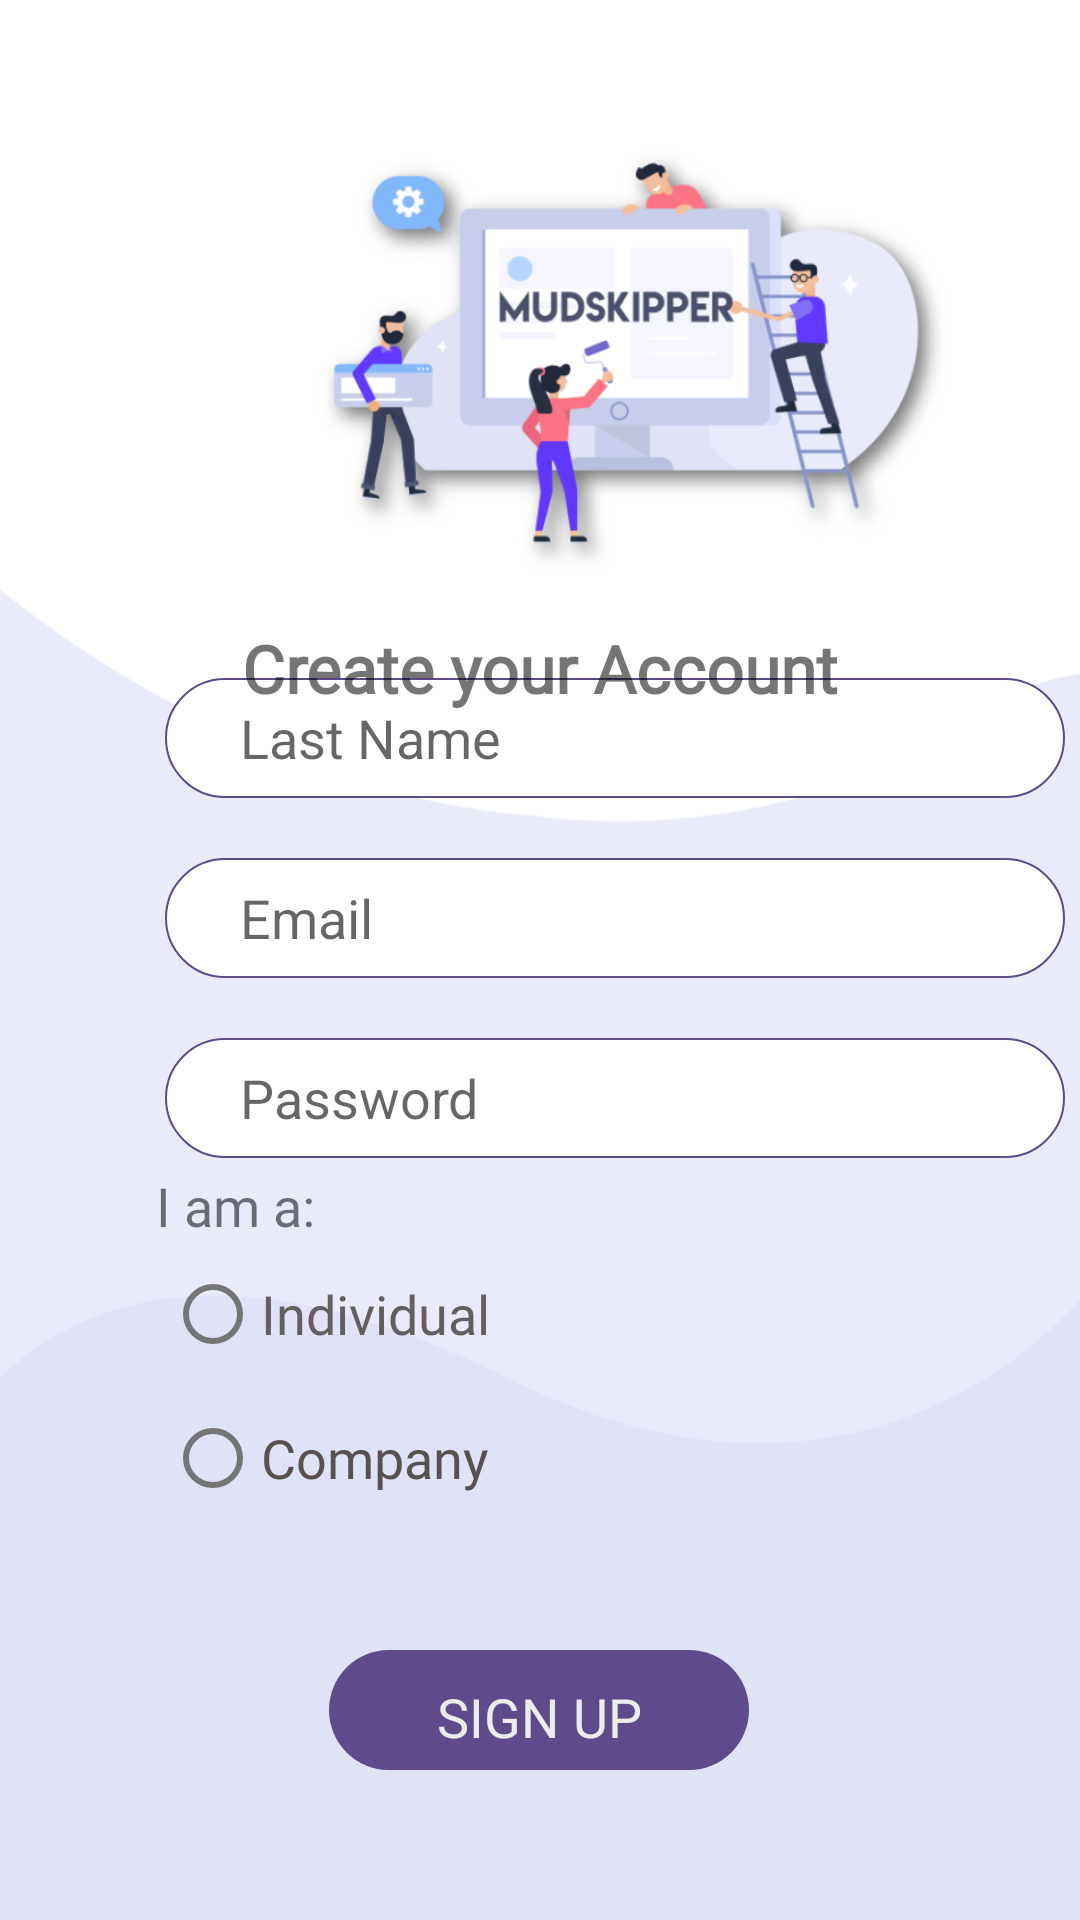

Reconstruct the res/layout file that produces this screen, plus the resources it refers to.
<!-- AndroidManifest.xml: application theme AppTheme -->
<!-- res/layout/activity_sign_up.xml -->
<?xml version="1.0" encoding="utf-8"?>
<androidx.constraintlayout.widget.ConstraintLayout xmlns:android="http://schemas.android.com/apk/res/android"
    xmlns:app="http://schemas.android.com/apk/res-auto"
    xmlns:tools="http://schemas.android.com/tools"
    android:layout_width="match_parent"
    android:layout_height="match_parent"
    tools:context=".SignUp">

    <ImageView
        android:layout_width="409dp"
        android:layout_height="731dp"
        android:src="@drawable/sign_up"
        app:layout_constraintBottom_toBottomOf="parent"
        app:layout_constraintEnd_toEndOf="parent"
        app:layout_constraintHorizontal_bias="0.0"
        app:layout_constraintStart_toStartOf="parent"
        app:layout_constraintTop_toTopOf="parent"
        app:layout_constraintVertical_bias="0.0" />

    <EditText
        android:id="@+id/edtEmail"
        android:layout_width="300sp"
        android:layout_height="40sp"
        android:layout_marginStart="55dp"
        android:layout_marginLeft="55dp"
        android:layout_marginEnd="55dp"
        android:layout_marginRight="55dp"
        android:layout_marginBottom="20dp"
        android:background="@drawable/input_field"
        android:ems="10"
        android:hint="Email"
        android:inputType="textPersonName"
        app:layout_constraintBottom_toTopOf="@+id/edtPassword"
        app:layout_constraintEnd_toEndOf="parent"
        app:layout_constraintHorizontal_bias="0.0"
        app:layout_constraintStart_toStartOf="parent" />

    <EditText
        android:id="@+id/edtFirstName"
        android:layout_width="300sp"
        android:layout_height="40sp"
        android:layout_marginStart="55dp"
        android:layout_marginLeft="55dp"
        android:layout_marginTop="14dp"
        android:layout_marginEnd="55dp"
        android:layout_marginRight="55dp"
        android:layout_marginBottom="20dp"
        android:background="@drawable/input_field"
        android:ems="10"
        android:hint="First Name"
        android:inputType="textPersonName"
        app:layout_constraintBottom_toTopOf="@+id/edtLastName"
        app:layout_constraintEnd_toEndOf="parent"
        app:layout_constraintHorizontal_bias="0.0"
        app:layout_constraintStart_toStartOf="parent"
        app:layout_constraintTop_toBottomOf="@+id/textViewCa" />


    <EditText
        android:id="@+id/edtPassword"
        android:layout_width="300sp"
        android:layout_height="40sp"
        android:layout_marginStart="55dp"
        android:layout_marginLeft="55dp"
        android:layout_marginEnd="55dp"
        android:layout_marginRight="55dp"
        android:layout_marginBottom="164dp"
        android:background="@drawable/input_field"
        android:ems="10"
        android:hint="Password"
        android:inputType="textPersonName|textPassword"
        app:layout_constraintBottom_toTopOf="@+id/btnSignUp"
        app:layout_constraintEnd_toEndOf="parent"
        app:layout_constraintHorizontal_bias="0.0"
        app:layout_constraintStart_toStartOf="parent" />

    <EditText
        android:id="@+id/edtLastName"
        android:layout_width="300sp"
        android:layout_height="40sp"
        android:layout_marginStart="55dp"
        android:layout_marginLeft="55dp"
        android:layout_marginEnd="55dp"
        android:layout_marginRight="55dp"
        android:layout_marginBottom="20dp"
        android:background="@drawable/input_field"
        android:ems="10"
        android:hint="Last Name"
        android:inputType="textPersonName"
        app:layout_constraintBottom_toTopOf="@+id/edtEmail"
        app:layout_constraintEnd_toEndOf="parent"
        app:layout_constraintHorizontal_bias="0.0"
        app:layout_constraintStart_toStartOf="parent" />

    <Button
        android:id="@+id/btnSignUp"
        style="?android:attr/borderlessButtonStyle"
        android:layout_width="140sp"
        android:layout_height="40sp"
        android:layout_marginBottom="50dp"
        android:background="@drawable/button"
        android:fontFamily="@font/regular"
        android:text="SIGN UP"
        android:textAllCaps="false"
        android:textColor="@color/light_gray"
        android:textSize="18sp"
        app:layout_constraintBottom_toBottomOf="parent"
        app:layout_constraintEnd_toEndOf="parent"
        app:layout_constraintHorizontal_bias="0.498"
        app:layout_constraintStart_toStartOf="parent" />

    <TextView
        android:id="@+id/textViewCa"
        android:layout_width="wrap_content"
        android:layout_height="wrap_content"
        android:layout_marginTop="208dp"
        android:fontFamily="@font/regular"
        android:text="Create your Account"
        android:textSize="22sp"
        android:textStyle="bold"
        app:layout_constraintEnd_toEndOf="parent"
        app:layout_constraintStart_toStartOf="parent"
        app:layout_constraintTop_toTopOf="parent" />

    <RadioGroup
        android:id="@+id/rgUserType"
        android:layout_width="150dp"
        android:layout_height="wrap_content"
        android:layout_marginStart="55dp"
        android:layout_marginLeft="55dp"
        android:layout_marginBottom="40dp"
        app:layout_constraintBottom_toTopOf="@+id/btnSignUp"
        app:layout_constraintStart_toStartOf="parent">

        <RadioButton
            android:id="@+id/Individual"
            android:layout_width="match_parent"
            android:layout_height="wrap_content"
            android:fontFamily="@font/regular"
            android:text="Individual"
            android:textColor="#FE635D5D"
            android:textColorLink="#FFFFFF"
            android:textSize="18sp" />

        <RadioButton
            android:id="@+id/Company"
            android:layout_width="match_parent"
            android:layout_height="wrap_content"
            android:fontFamily="@font/regular"
            android:text="Company"
            android:textColor="#595050"
            android:textSize="18sp" />

    </RadioGroup>

    <TextView
        android:id="@+id/textView5"
        android:layout_width="wrap_content"
        android:layout_height="wrap_content"
        android:layout_marginStart="52dp"
        android:layout_marginLeft="52dp"
        android:fontFamily="@font/regular"
        android:text="I am a:"
        android:textSize="18sp"
        app:layout_constraintBottom_toTopOf="@+id/rgUserType"
        app:layout_constraintStart_toStartOf="parent" />

</androidx.constraintlayout.widget.ConstraintLayout>
<!-- resources referenced by this layout -->
<resources>
  <color name="light_gray">#ECECEC</color>
  <!-- drawable button (drawable) -->
  <?xml version="1.0" encoding="utf-8"?>
  <shape android:shape="rectangle" xmlns:android="http://schemas.android.com/apk/res/android">
  
      <corners android:radius="20sp"/>
      <solid android:color="@color/dark_magenta"/>
  </shape>
  <!-- drawable input_field (drawable) -->
  <?xml version="1.0" encoding="utf-8"?>
  <shape android:shape="rectangle" xmlns:android="http://schemas.android.com/apk/res/android">
  
      <solid android:color="@color/white"/>
      <corners android:radius="20sp"/>
      <padding android:left="25sp"/>
      <stroke android:width="0.8dp" android:color="@color/dark_magenta"/>
  </shape>
  <!-- drawable sign_up: png bitmap (drawable-hdpi, 55155 bytes) -->
  <style name="AppTheme" parent="Theme.MaterialComponents.Light">
          
          <item name="colorPrimary">@color/colorPrimary</item>
          <item name="colorPrimaryDark">@color/colorPrimaryDark</item>
          <item name="colorAccent">@color/colorAccent</item>
          <item name="windowNoTitle">true</item>
          <item name="android:navigationBarColor" tools:targetApi="lollipop">@color/light_gray</item>
          <item name="android:windowLightNavigationBar" tools:targetApi="o_mr1">true</item>
  
      </style>
  <color name="dark_magenta">#5F4B8B</color>
  <color name="white">#FFFFFF</color>
  <color name="colorPrimary">#5F4B8B</color>
  <color name="colorPrimaryDark">#5F4B8B</color>
  <color name="colorAccent">#5F4B8B</color>
</resources>
